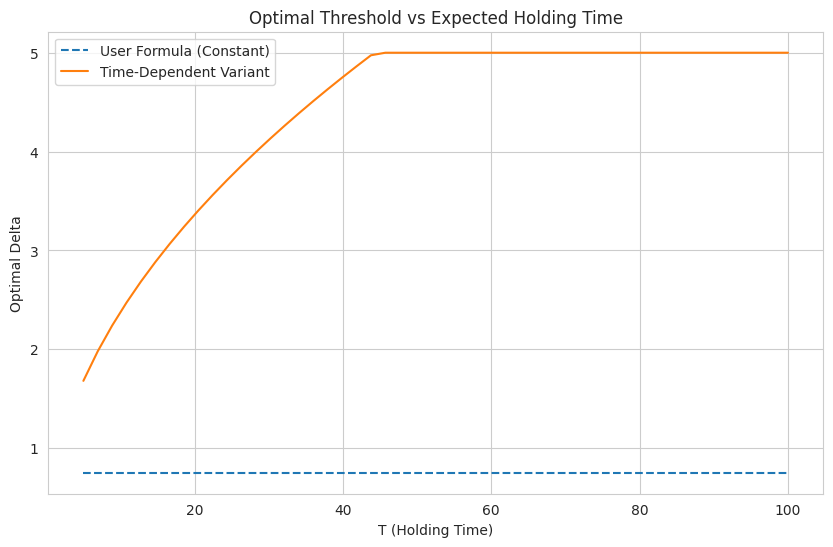
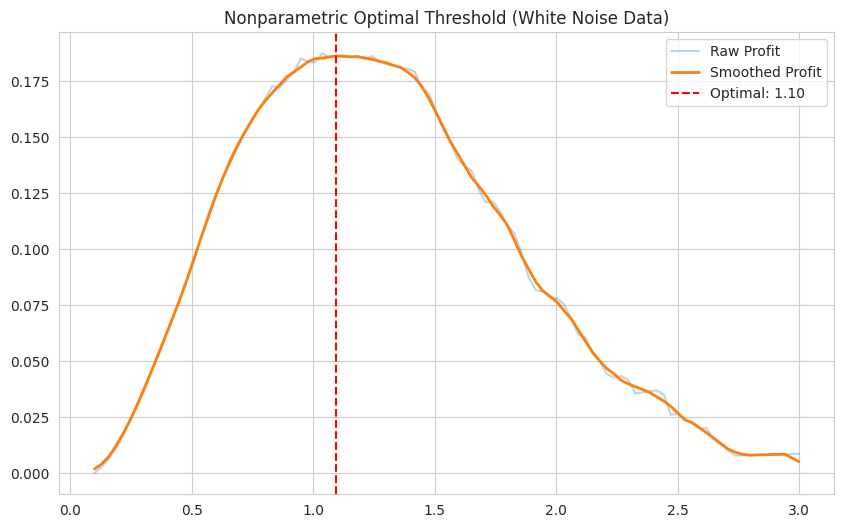

Write Python code to recreate these figures, in order.
import numpy as np
import matplotlib.pyplot as plt
from scipy.stats import norm
from scipy.optimize import minimize_scalar
import seaborn as sns

sns.set_style("whitegrid")
plt.rcParams['figure.figsize'] = (12, 6)

def optimal_delta_white_noise(T, model='user'):
    if model == 'user':
        # Strict User Formula: f(x) = x * (1 - CDF(x)) * 2T
        def obj(x): return -(x * (1 - norm.cdf(x)) * 2 * T)
    else:
        # Random Walk inspired: f(x) = x * (1 - CDF(x/sqrt(T)))
        def obj(x): return -(x * (1 - norm.cdf(x / np.sqrt(T))))
        
    res = minimize_scalar(obj, bounds=(0.1, 5.0), method='bounded')
    return res.x

T_values = [10, 20, 50, 100]
print("Optimal Deltas (User Formula):")
for T in T_values:
    print(f"T={T}: {optimal_delta_white_noise(T, 'user'):.3f}")

print("\nOptimal Deltas (Time-Dependent Variant):")
for T in T_values:
    print(f"T={T}: {optimal_delta_white_noise(T, 'rw'):.3f}")

# Visualization 1: Optimal Delta vs T
T_range = np.linspace(5, 100, 50)
deltas_user = [optimal_delta_white_noise(t, 'user') for t in T_range]
deltas_rw = [optimal_delta_white_noise(t, 'rw') for t in T_range]

plt.figure(figsize=(10, 6))
plt.plot(T_range, deltas_user, label='User Formula (Constant)', linestyle='--')
plt.plot(T_range, deltas_rw, label='Time-Dependent Variant')
plt.xlabel('T (Holding Time)')
plt.ylabel('Optimal Delta')
plt.title('Optimal Threshold vs Expected Holding Time')
plt.legend()
plt.show()

def optimal_delta_nonparametric(spread_series, trading_cost_sigma=0.1):
    spread = np.array(spread_series)
    abs_spread = np.abs(spread)
    deltas = np.linspace(0.1, 3.0, 100)
    profits = []
    
    for d in deltas:
        # Count level crossings
        crossings = np.sum((abs_spread[:-1] < d) & (abs_spread[1:] >= d))
        prob = crossings / len(spread)
        expected_profit = (d - trading_cost_sigma) * prob
        profits.append(expected_profit)
        
    profits = np.array(profits)
    # Simple smoothing
    kernel = np.ones(5)/5
    profits_smooth = np.convolve(profits, kernel, mode='same')
    
    best_idx = np.argmax(profits_smooth)
    return deltas[best_idx], deltas, profits, profits_smooth

# Synthetic Example
np.random.seed(42)
spread = np.random.normal(0, 1, 1000) # Pure white noise
opt_d, vals, prof, smooth = optimal_delta_nonparametric(spread)

plt.figure(figsize=(10, 6))
plt.plot(vals, prof, label='Raw Profit', alpha=0.3)
plt.plot(vals, smooth, label='Smoothed Profit', linewidth=2)
plt.axvline(opt_d, color='r', linestyle='--', label=f'Optimal: {opt_d:.2f}')
plt.title('Nonparametric Optimal Threshold (White Noise Data)')
plt.legend()
plt.show()
